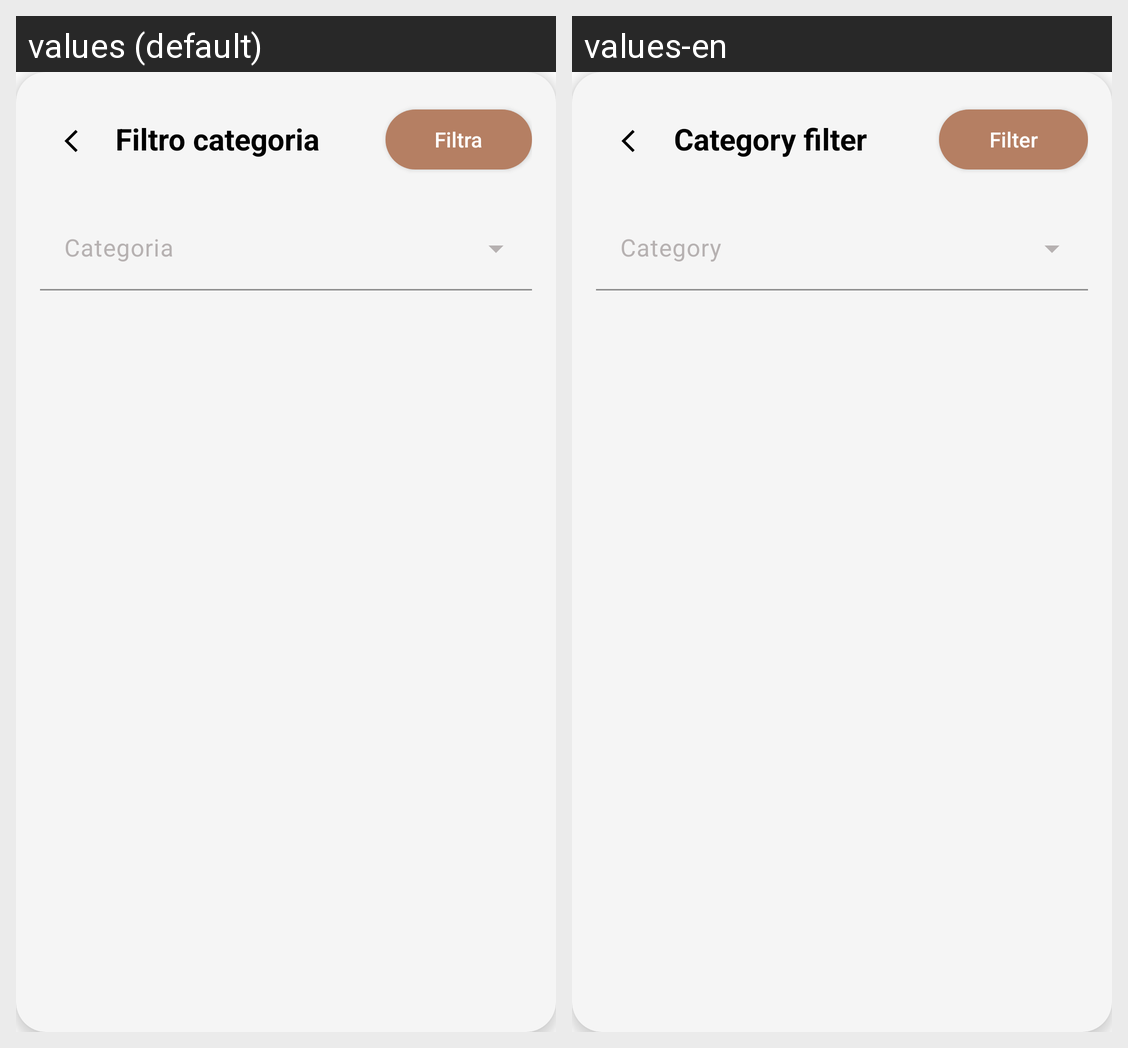

Strings drawn on this Android screen and how each of the app's shown locales translates them:
Android screen res/layout/overlay_filter.xml rendered under 2 locales, left to right: values (default), values-en. Device: Nexus 5 (rendered at 1080×1920; each locale shown at half size, 540×960, under a caption strip naming it); theme Base.Theme.TripTales.
Strings drawn on this screen, with the default value and each locale's value (text and hints the layout hard-codes, and strings that could not be matched under every locale, appear in the picture but are not listed):

titleFilter
  values: Filtro categoria
  values-en: Category filter

saveFilter
  values: Filtra
  values-en: Filter
